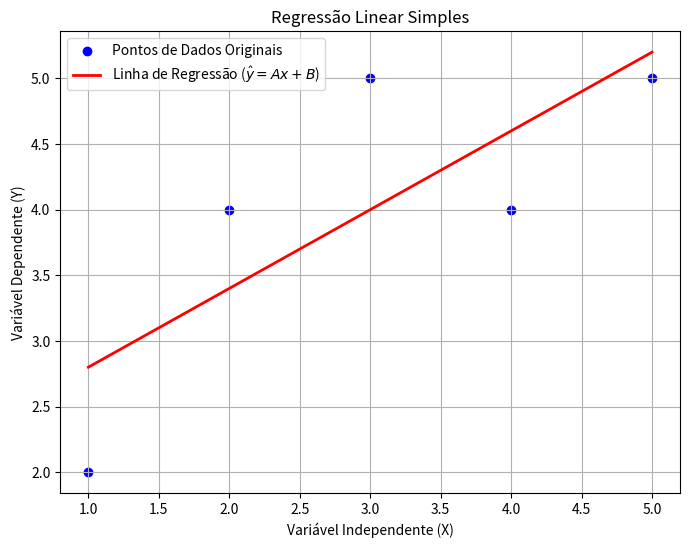

Here is the Python script that generated this plot:
import numpy as np
import matplotlib.pyplot as plt

# 1. Dados de Exemplo
# Variável Independente (X)
X = np.array([1, 2, 3, 4, 5])
# Variável Dependente (Y)
Y = np.array([2, 4, 5, 4, 5])

# --- FUNÇÃO PARA REGRESSÃO LINEAR ---
def calcular_regressao(x, y):
    """Calcula os coeficientes A e B e a linha de regressão."""
    
    # Número de observações (n)
    n = np.size(x)

    # 2. Cálculo da Média de X e Y
    media_x = np.mean(x)
    media_y = np.mean(y)

    # 3. Cálculo do Cross-Deviance (numerador para A) e do Variance (denominador para A)
    # Soma dos produtos dos desvios:
    SS_xy = np.sum(y*x) - n*media_y*media_x
    # Soma dos quadrados dos desvios de x:
    SS_xx = np.sum(x*x) - n*media_x*media_x
    
    # 4. Cálculo dos Coeficientes
    # Coeficiente A (inclinação): A = Cov(X, Y) / Var(X)
    if SS_xx == 0:
        # Evitar divisão por zero se todos os valores de X forem iguais
        A = 0
    else:
        A = SS_xy / SS_xx
    
    # Coeficiente B (intercepto): B = media_y - A * media_x
    B = media_y - A * media_x

    return (A, B)

# Executa o cálculo
A, B = calcular_regressao(X, Y)

# 5. Criação da Linha de Regressão
# A linha de regressão (y_predito) é calculada como y_predito = A * X + B
Y_predito = A * X + B

# 6. Geração do Gráfico
plt.figure(figsize=(8, 6))

# Plotar os pontos originais (scatter plot)
plt.scatter(X, Y, color='blue', marker='o', label='Pontos de Dados Originais')

# Plotar a linha de regressão
plt.plot(X, Y_predito, color='red', linewidth=2, label='Linha de Regressão ($\hat{y} = Ax + B$)')

# Adicionar rótulos e título
plt.xlabel('Variável Independente (X)')
plt.ylabel('Variável Dependente (Y)')
plt.title('Regressão Linear Simples')
plt.legend()
plt.grid(True)
plt.show()

# 7. Exibição dos Resultados dos Coeficientes
print(f"--- Resultados dos Coeficientes ---")
print(f"Coeficiente A (Inclinação): {A:.4f}")
print(f"Coeficiente B (Intercepto): {B:.4f}")
print(f"A equação da linha é: Y = {A:.4f} * X + {B:.4f}")
